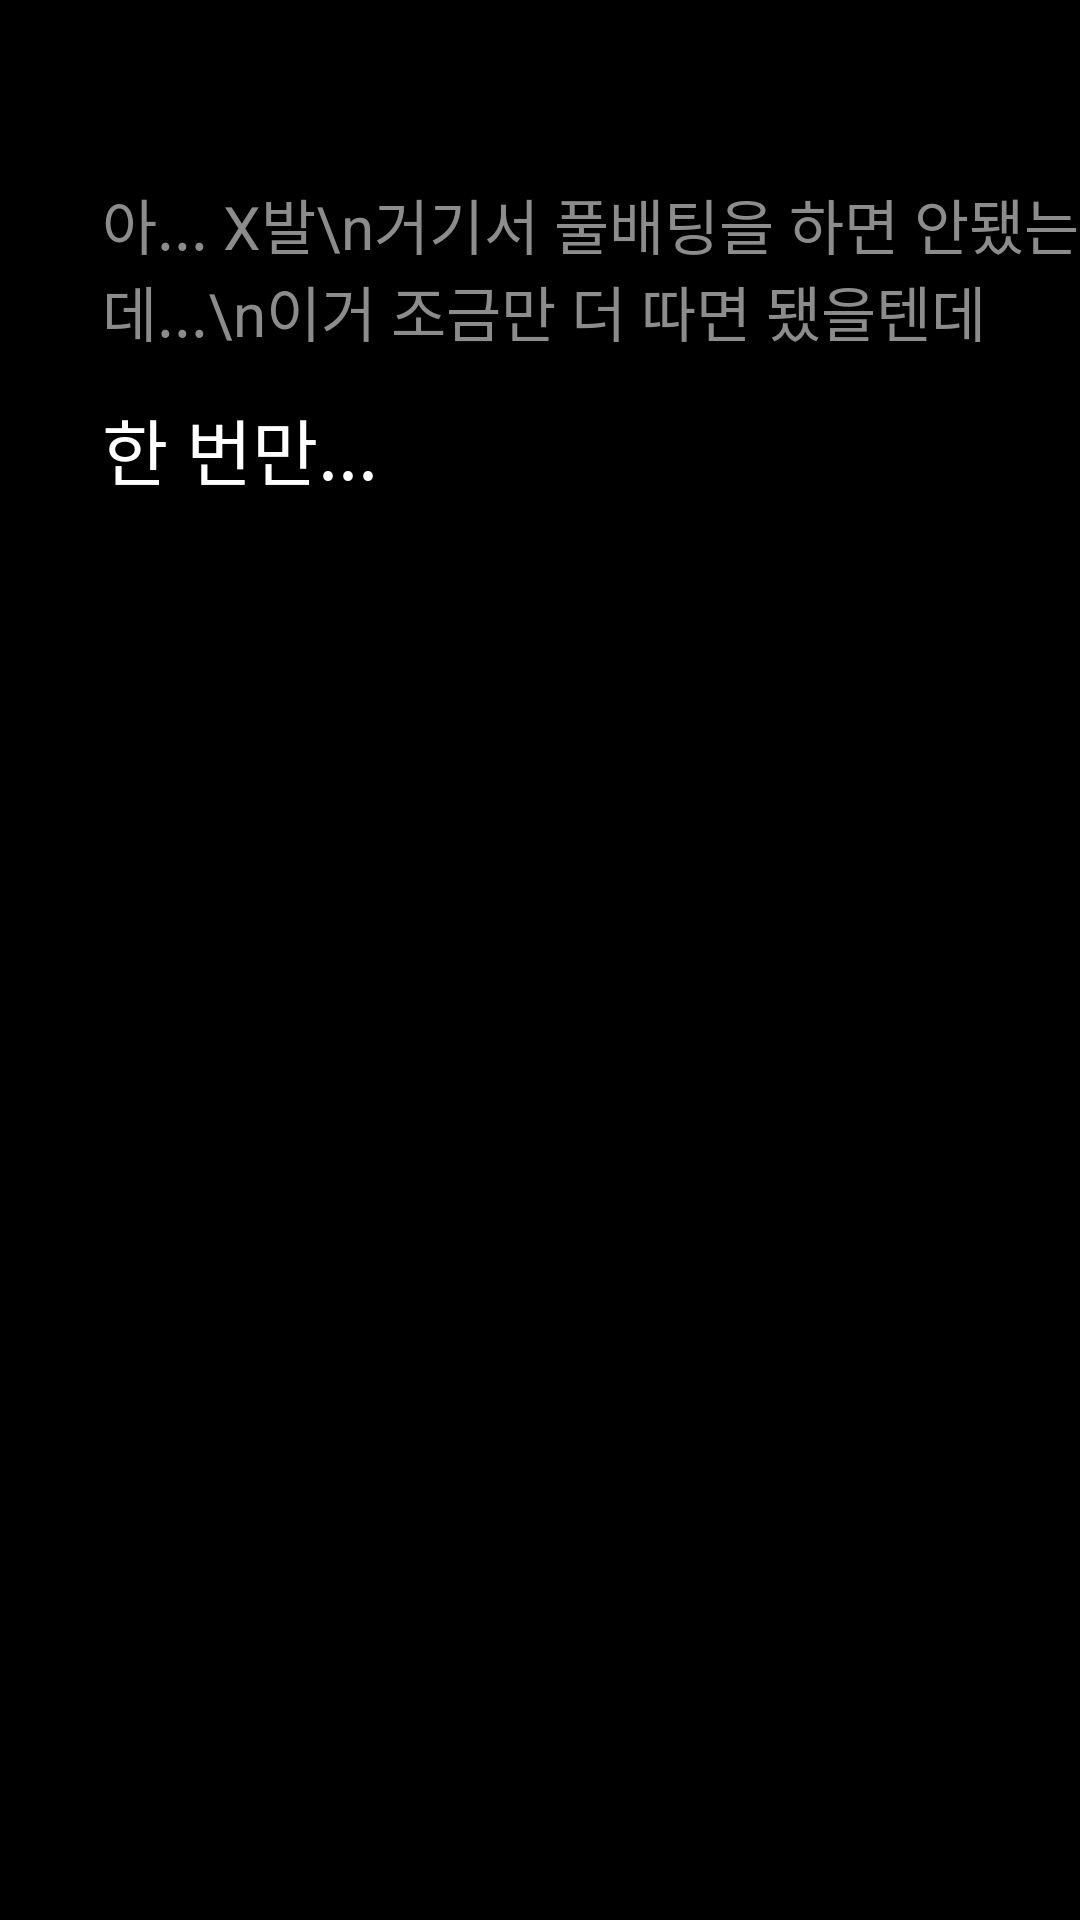

Write the Android layout XML for this screen, with the resource values it uses.
<!-- AndroidManifest.xml: application theme Theme.Ondo100 -->
<!-- res/layout/text_line4.xml -->
<?xml version="1.0" encoding="utf-8"?>
<androidx.constraintlayout.widget.ConstraintLayout xmlns:android="http://schemas.android.com/apk/res/android"
    android:layout_width="match_parent"
    android:layout_height="match_parent"
    xmlns:app="http://schemas.android.com/apk/res-auto"
    android:background="@color/black">

    <TextView
        android:id="@+id/text_1"
        android:layout_width="wrap_content"
        android:layout_height="wrap_content"
        android:text="아... X발\n거기서 풀배팅을 하면 안됐는데...\n이거 조금만 더 따면 됐을텐데"
        android:textColor="#8C8C8C"
        android:textSize="20dp"
        app:layout_constraintTop_toTopOf="parent"
        android:layout_marginTop="60dp"
        app:layout_constraintStart_toStartOf="parent"
        android:layout_marginLeft="34dp"/>

    <TextView
        android:layout_width="wrap_content"
        android:layout_height="wrap_content"
        android:text="한 번만..."
        android:textColor="@color/white"
        android:textSize="24dp"
        app:layout_constraintTop_toBottomOf="@id/text_1"
        android:layout_marginTop="14dp"
        app:layout_constraintStart_toStartOf="parent"
        android:layout_marginLeft="34dp"/>

</androidx.constraintlayout.widget.ConstraintLayout>
<!-- resources referenced by this layout -->
<resources>
  <color name="black">#FF000000</color>
  <color name="white">#FFFFFFFF</color>
  <style name="Theme.Ondo100" parent="Base.Theme.Ondo100" />
  <style name="Base.Theme.Ondo100" parent="Theme.Material3.DayNight.NoActionBar">
          
          
      </style>
</resources>
